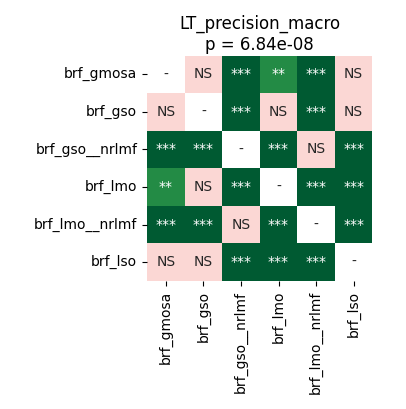

Data behind this chart, as committed beside it:
	brf_gmosa	brf_gso	brf_gso__nrlmf	brf_lmo	brf_lmo__nrlmf	brf_lso
brf_gmosa	1.0	0.05268	6.539481026785714e-05	0.005035	6.539481026785714e-05	0.4659
brf_gso	0.05268	1.0	6.539481026785714e-05	0.9799	0.0002543	0.06332
brf_gso__nrlmf	6.539481026785714e-05	6.539481026785714e-05	1.0	6.539481026785714e-05	0.602	6.539481026785714e-05
brf_lmo	0.005035	0.9799	6.539481026785714e-05	1.0	6.539481026785714e-05	0.0001144
brf_lmo__nrlmf	6.539481026785714e-05	0.0002543	0.602	6.539481026785714e-05	1.0	6.539481026785714e-05
brf_lso	0.4659	0.06332	6.539481026785714e-05	0.0001144	6.539481026785714e-05	1.0
